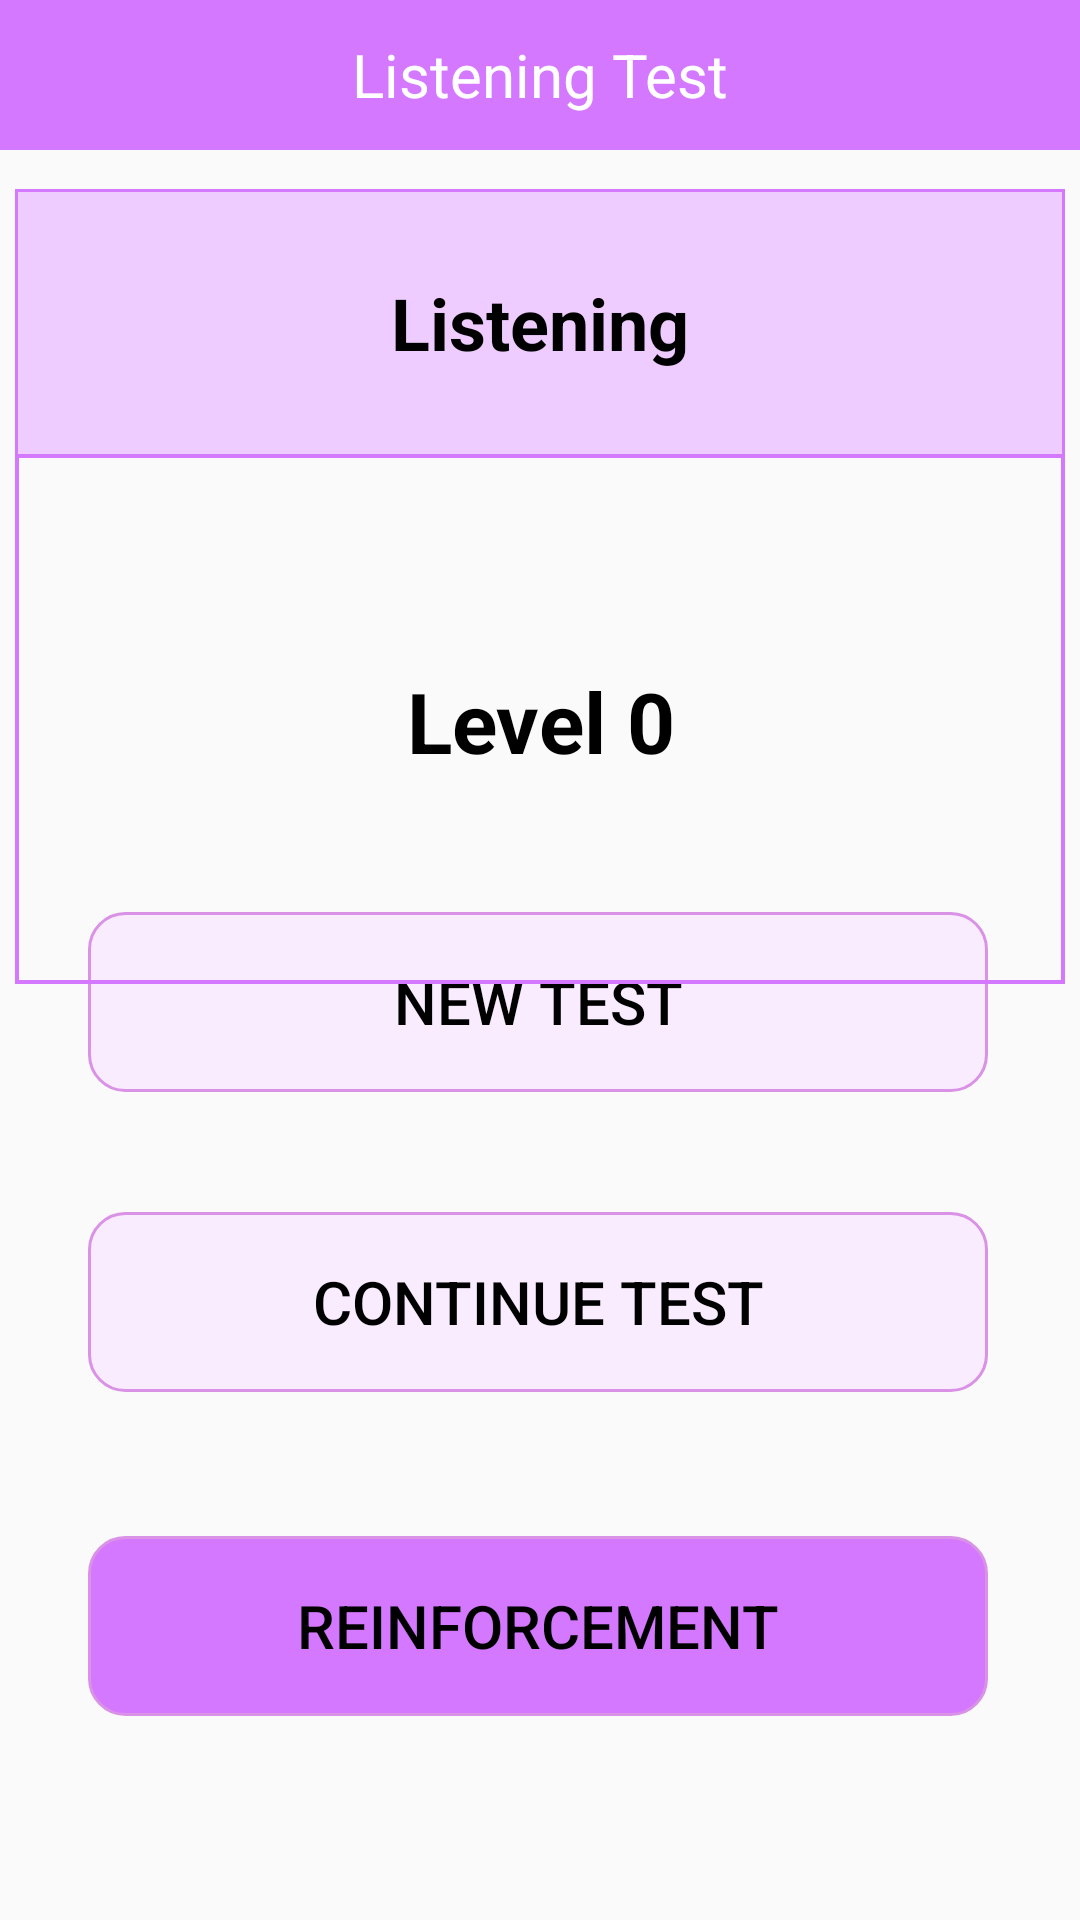

Layout XML and referenced resources for this Android screen:
<!-- AndroidManifest.xml: application theme Theme.AppCompat.Light.NoActionBar -->
<!-- res/layout/activity_0.xml -->
<?xml version="1.0" encoding="utf-8"?>
<androidx.constraintlayout.widget.ConstraintLayout xmlns:android="http://schemas.android.com/apk/res/android"
    xmlns:app="http://schemas.android.com/apk/res-auto"
    xmlns:tools="http://schemas.android.com/tools"
    android:layout_width="match_parent"
    android:layout_height="match_parent"
    android:fitsSystemWindows="true"
    tools:context=".Activity0">


    <Button
        android:id="@+id/fuxi"
        android:layout_width="300dp"
        android:layout_height="60dp"
        android:layout_marginStart="100dp"
        android:layout_marginEnd="100dp"
        android:layout_marginBottom="68dp"
        android:background="@drawable/reading_c"
        android:enabled="false"
        android:onClick="fuxi"
        android:text="REINFORCEMENT"
        android:textColor="@color/black"
        android:textSize="20sp"
        app:layout_constraintBottom_toBottomOf="parent"
        app:layout_constraintEnd_toEndOf="parent"
        app:layout_constraintHorizontal_bias="0.505"
        app:layout_constraintStart_toStartOf="parent" />

    <Button
        android:id="@+id/newstart"
        android:layout_width="300dp"
        android:layout_height="60dp"
        android:layout_marginStart="100dp"
        android:layout_marginEnd="100dp"
        android:layout_marginBottom="276dp"
        android:background="@drawable/listening_btn"
        android:enabled="false"
        android:onClick="newStart"
        android:text="New Test"
        android:textColor="@color/black"
        android:textSize="20sp"
        app:layout_constraintBottom_toBottomOf="parent"
        app:layout_constraintEnd_toEndOf="parent"
        app:layout_constraintHorizontal_bias="0.505"
        app:layout_constraintStart_toStartOf="parent" />

    <Button
        android:id="@+id/start"
        android:layout_width="300dp"
        android:layout_height="60dp"
        android:layout_marginStart="100dp"
        android:layout_marginEnd="100dp"
        android:layout_marginBottom="176dp"
        android:background="@drawable/listening_btn"
        android:enabled="false"
        android:onClick="start"
        android:text="Continue Test"
        android:textColor="@color/black"
        android:textSize="20sp"
        app:layout_constraintBottom_toBottomOf="parent"
        app:layout_constraintEnd_toEndOf="parent"
        app:layout_constraintHorizontal_bias="0.505"
        app:layout_constraintStart_toStartOf="parent" />

    <RelativeLayout
        android:id="@+id/relativeLayout"
        android:layout_width="match_parent"
        android:layout_height="50dp"
        app:layout_constraintStart_toStartOf="parent"
        app:layout_constraintTop_toTopOf="parent">

        <TextView
            android:id="@+id/textView"
            android:layout_width="match_parent"
            android:layout_height="match_parent"
            android:background="@color/main"
            android:gravity="center"
            android:text="Listening Test"
            android:textColor="@color/white"
            android:textSize="20sp" />

    </RelativeLayout>

    <LinearLayout
        android:layout_margin="5dp"
        android:background="@drawable/top"
        android:layout_width="match_parent"
        android:layout_height="265dp"
        android:orientation="vertical"
        app:layout_constraintBottom_toTopOf="@+id/start"
        app:layout_constraintEnd_toEndOf="parent"
        app:layout_constraintHorizontal_bias="0.0"
        app:layout_constraintStart_toStartOf="parent"
        app:layout_constraintTop_toBottomOf="@+id/relativeLayout"
        app:layout_constraintVertical_bias="0.1">

        <TextView
            android:layout_marginTop="3px"
            android:layout_marginLeft="3px"
            android:layout_marginRight="3px"
            android:textColor="@color/black"
            android:textStyle="bold"
            android:textSize="24dp"
            android:gravity="center"
            android:text="Listening"
            android:background="@color/main3"
            android:layout_weight="1"
            android:layout_width="match_parent"
            android:layout_height="0dp"/>
        <TextView
            android:background="@color/main"
            android:layout_width="match_parent"
            android:layout_height="4px"/>
        <TextView
            android:id="@+id/level"
            android:textColor="@color/black"
            android:textStyle="bold"
            android:textSize="28dp"
            android:gravity="center"
            android:text="Level 0"
            android:layout_weight="2"
            android:layout_width="match_parent"
            android:layout_height="0dp"/>

    </LinearLayout>
</androidx.constraintlayout.widget.ConstraintLayout>
<!-- resources referenced by this layout -->
<resources>
  <color name="black">#FF000000</color>
  <color name="main">#D478FF</color>
  <color name="main3">#EFCCFF</color>
  <color name="white">#FFFFFFFF</color>
  <!-- drawable listening_btn (drawable) -->
  <?xml version="1.0" encoding="utf-8"?>
  <shape xmlns:android="http://schemas.android.com/apk/res/android">
  
      <corners android:radius="12dp"/>
      <stroke android:width="3px" android:color="#D992E5" />
      <solid android:color="#F9ECFF"/>
  </shape>
  <!-- drawable reading_c (drawable) -->
  <?xml version="1.0" encoding="utf-8"?>
  <shape xmlns:android="http://schemas.android.com/apk/res/android">
  
      <corners android:radius="12dp"/>
      <stroke android:width="3px" android:color="#D992E5" />
      <solid android:color="@color/main"/>
  </shape>
  <!-- drawable top (drawable) -->
  <?xml version="1.0" encoding="utf-8"?>
  <shape xmlns:android="http://schemas.android.com/apk/res/android">
  
      <stroke android:width="4px" android:color="@color/main" />
  </shape>
</resources>
